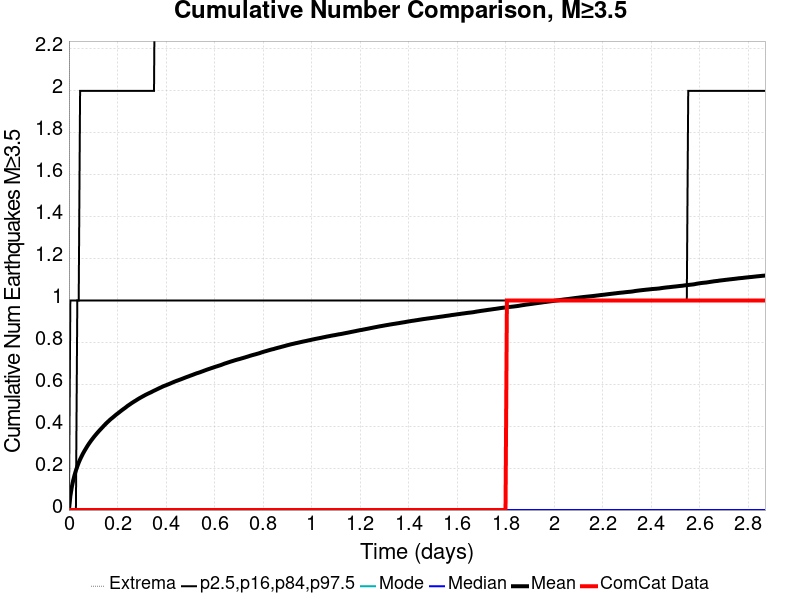

The file beside this chart, header and first rows:
Time (days), ComCat Data, Simulation Mean, Simulation Median, Simulation Mode, Simulation Minimum, Simulation Maximum, 2.5 %-ile, 16 %-ile, 84 %-ile, 97.5 %-ile
0.0, 0.0, 0.0, 0.0, 0.0, 0.0, 0.0, 0.0, 0.0, 0.0, 0.0
0.005749, 0.0, 0.06611, 0.0, 0.0, 0.0, 17.0, 0.0, 0.0, 0.0, 1.0
0.0115, 0.0, 0.108, 0.0, 0.0, 0.0, 29.0, 0.0, 0.0, 0.0, 1.0
0.01725, 0.0, 0.1403, 0.0, 0.0, 0.0, 53.0, 0.0, 0.0, 0.0, 1.0
0.023, 0.0, 0.1662, 0.0, 0.0, 0.0, 64.0, 0.0, 0.0, 0.0, 1.0
0.02875, 0.0, 0.1885, 0.0, 0.0, 0.0, 74.0, 0.0, 0.0, 0.0, 1.0
0.0345, 0.0, 0.2082, 0.0, 0.0, 0.0, 90.0, 0.0, 0.0, 1.0, 1.0
0.04025, 0.0, 0.2261, 0.0, 0.0, 0.0, 112.0, 0.0, 0.0, 1.0, 1.0
0.04599, 0.0, 0.2416, 0.0, 0.0, 0.0, 126.0, 0.0, 0.0, 1.0, 2.0
0.05174, 0.0, 0.2555, 0.0, 0.0, 0.0, 142.0, 0.0, 0.0, 1.0, 2.0
0.05749, 0.0, 0.2687, 0.0, 0.0, 0.0, 147.0, 0.0, 0.0, 1.0, 2.0
0.06324, 0.0, 0.2807, 0.0, 0.0, 0.0, 154.0, 0.0, 0.0, 1.0, 2.0
0.06899, 0.0, 0.2919, 0.0, 0.0, 0.0, 162.0, 0.0, 0.0, 1.0, 2.0
0.07474, 0.0, 0.303, 0.0, 0.0, 0.0, 171.0, 0.0, 0.0, 1.0, 2.0
0.08049, 0.0, 0.3134, 0.0, 0.0, 0.0, 181.0, 0.0, 0.0, 1.0, 2.0
0.08624, 0.0, 0.323, 0.0, 0.0, 0.0, 185.0, 0.0, 0.0, 1.0, 2.0
0.09199, 0.0, 0.3323, 0.0, 0.0, 0.0, 191.0, 0.0, 0.0, 1.0, 2.0
0.09774, 0.0, 0.341, 0.0, 0.0, 0.0, 193.0, 0.0, 0.0, 1.0, 2.0
0.1035, 0.0, 0.3496, 0.0, 0.0, 0.0, 197.0, 0.0, 0.0, 1.0, 2.0
0.1092, 0.0, 0.3576, 0.0, 0.0, 0.0, 203.0, 0.0, 0.0, 1.0, 2.0
0.115, 0.0, 0.3655, 0.0, 0.0, 0.0, 208.0, 0.0, 0.0, 1.0, 2.0
0.1207, 0.0, 0.3731, 0.0, 0.0, 0.0, 216.0, 0.0, 0.0, 1.0, 2.0
0.1265, 0.0, 0.3805, 0.0, 0.0, 0.0, 219.0, 0.0, 0.0, 1.0, 2.0
0.1322, 0.0, 0.3877, 0.0, 0.0, 0.0, 223.0, 0.0, 0.0, 1.0, 2.0
0.138, 0.0, 0.3946, 0.0, 0.0, 0.0, 226.0, 0.0, 0.0, 1.0, 2.0
0.1437, 0.0, 0.4019, 0.0, 0.0, 0.0, 228.0, 0.0, 0.0, 1.0, 2.0
0.1495, 0.0, 0.4089, 0.0, 0.0, 0.0, 230.0, 0.0, 0.0, 1.0, 2.0
0.1552, 0.0, 0.4156, 0.0, 0.0, 0.0, 231.0, 0.0, 0.0, 1.0, 2.0
0.161, 0.0, 0.4217, 0.0, 0.0, 0.0, 232.0, 0.0, 0.0, 1.0, 2.0
0.1667, 0.0, 0.428, 0.0, 0.0, 0.0, 232.0, 0.0, 0.0, 1.0, 2.0
0.1725, 0.0, 0.4341, 0.0, 0.0, 0.0, 234.0, 0.0, 0.0, 1.0, 2.0
0.1782, 0.0, 0.4393, 0.0, 0.0, 0.0, 238.0, 0.0, 0.0, 1.0, 2.0
0.184, 0.0, 0.4447, 0.0, 0.0, 0.0, 240.0, 0.0, 0.0, 1.0, 2.0
0.1897, 0.0, 0.4505, 0.0, 0.0, 0.0, 246.0, 0.0, 0.0, 1.0, 2.0
0.1955, 0.0, 0.4561, 0.0, 0.0, 0.0, 248.0, 0.0, 0.0, 1.0, 2.0
0.2012, 0.0, 0.461, 0.0, 0.0, 0.0, 250.0, 0.0, 0.0, 1.0, 2.0
0.207, 0.0, 0.4662, 0.0, 0.0, 0.0, 253.0, 0.0, 0.0, 1.0, 2.0
0.2127, 0.0, 0.4715, 0.0, 0.0, 0.0, 254.0, 0.0, 0.0, 1.0, 2.0
0.2185, 0.0, 0.4767, 0.0, 0.0, 0.0, 255.0, 0.0, 0.0, 1.0, 2.0
0.2242, 0.0, 0.4817, 0.0, 0.0, 0.0, 258.0, 0.0, 0.0, 1.0, 2.0
0.23, 0.0, 0.4862, 0.0, 0.0, 0.0, 258.0, 0.0, 0.0, 1.0, 2.0
0.2357, 0.0, 0.4913, 0.0, 0.0, 0.0, 262.0, 0.0, 0.0, 1.0, 2.0
0.2415, 0.0, 0.4968, 0.0, 0.0, 0.0, 264.0, 0.0, 0.0, 1.0, 2.0
0.2472, 0.0, 0.5012, 0.0, 0.0, 0.0, 264.0, 0.0, 0.0, 1.0, 2.0
0.253, 0.0, 0.5057, 0.0, 0.0, 0.0, 265.0, 0.0, 0.0, 1.0, 2.0
0.2587, 0.0, 0.5105, 0.0, 0.0, 0.0, 266.0, 0.0, 0.0, 1.0, 2.0
0.2645, 0.0, 0.5146, 0.0, 0.0, 0.0, 267.0, 0.0, 0.0, 1.0, 2.0
0.2702, 0.0, 0.5189, 0.0, 0.0, 0.0, 268.0, 0.0, 0.0, 1.0, 2.0
0.276, 0.0, 0.5229, 0.0, 0.0, 0.0, 269.0, 0.0, 0.0, 1.0, 2.0
0.2817, 0.0, 0.5272, 0.0, 0.0, 0.0, 269.0, 0.0, 0.0, 1.0, 2.0
0.2875, 0.0, 0.5313, 0.0, 0.0, 0.0, 269.0, 0.0, 0.0, 1.0, 2.0
0.2932, 0.0, 0.5352, 0.0, 0.0, 0.0, 274.0, 0.0, 0.0, 1.0, 2.0
0.299, 0.0, 0.5389, 0.0, 0.0, 0.0, 276.0, 0.0, 0.0, 1.0, 2.0
0.3047, 0.0, 0.5426, 0.0, 0.0, 0.0, 276.0, 0.0, 0.0, 1.0, 2.0
0.3105, 0.0, 0.5462, 0.0, 0.0, 0.0, 277.0, 0.0, 0.0, 1.0, 2.0
0.3162, 0.0, 0.5499, 0.0, 0.0, 0.0, 278.0, 0.0, 0.0, 1.0, 2.0
0.322, 0.0, 0.5531, 0.0, 0.0, 0.0, 279.0, 0.0, 0.0, 1.0, 2.0
0.3277, 0.0, 0.5564, 0.0, 0.0, 0.0, 283.0, 0.0, 0.0, 1.0, 2.0
0.3335, 0.0, 0.5594, 0.0, 0.0, 0.0, 285.0, 0.0, 0.0, 1.0, 2.0
0.3392, 0.0, 0.5627, 0.0, 0.0, 0.0, 286.0, 0.0, 0.0, 1.0, 2.0
... 440 more rows
